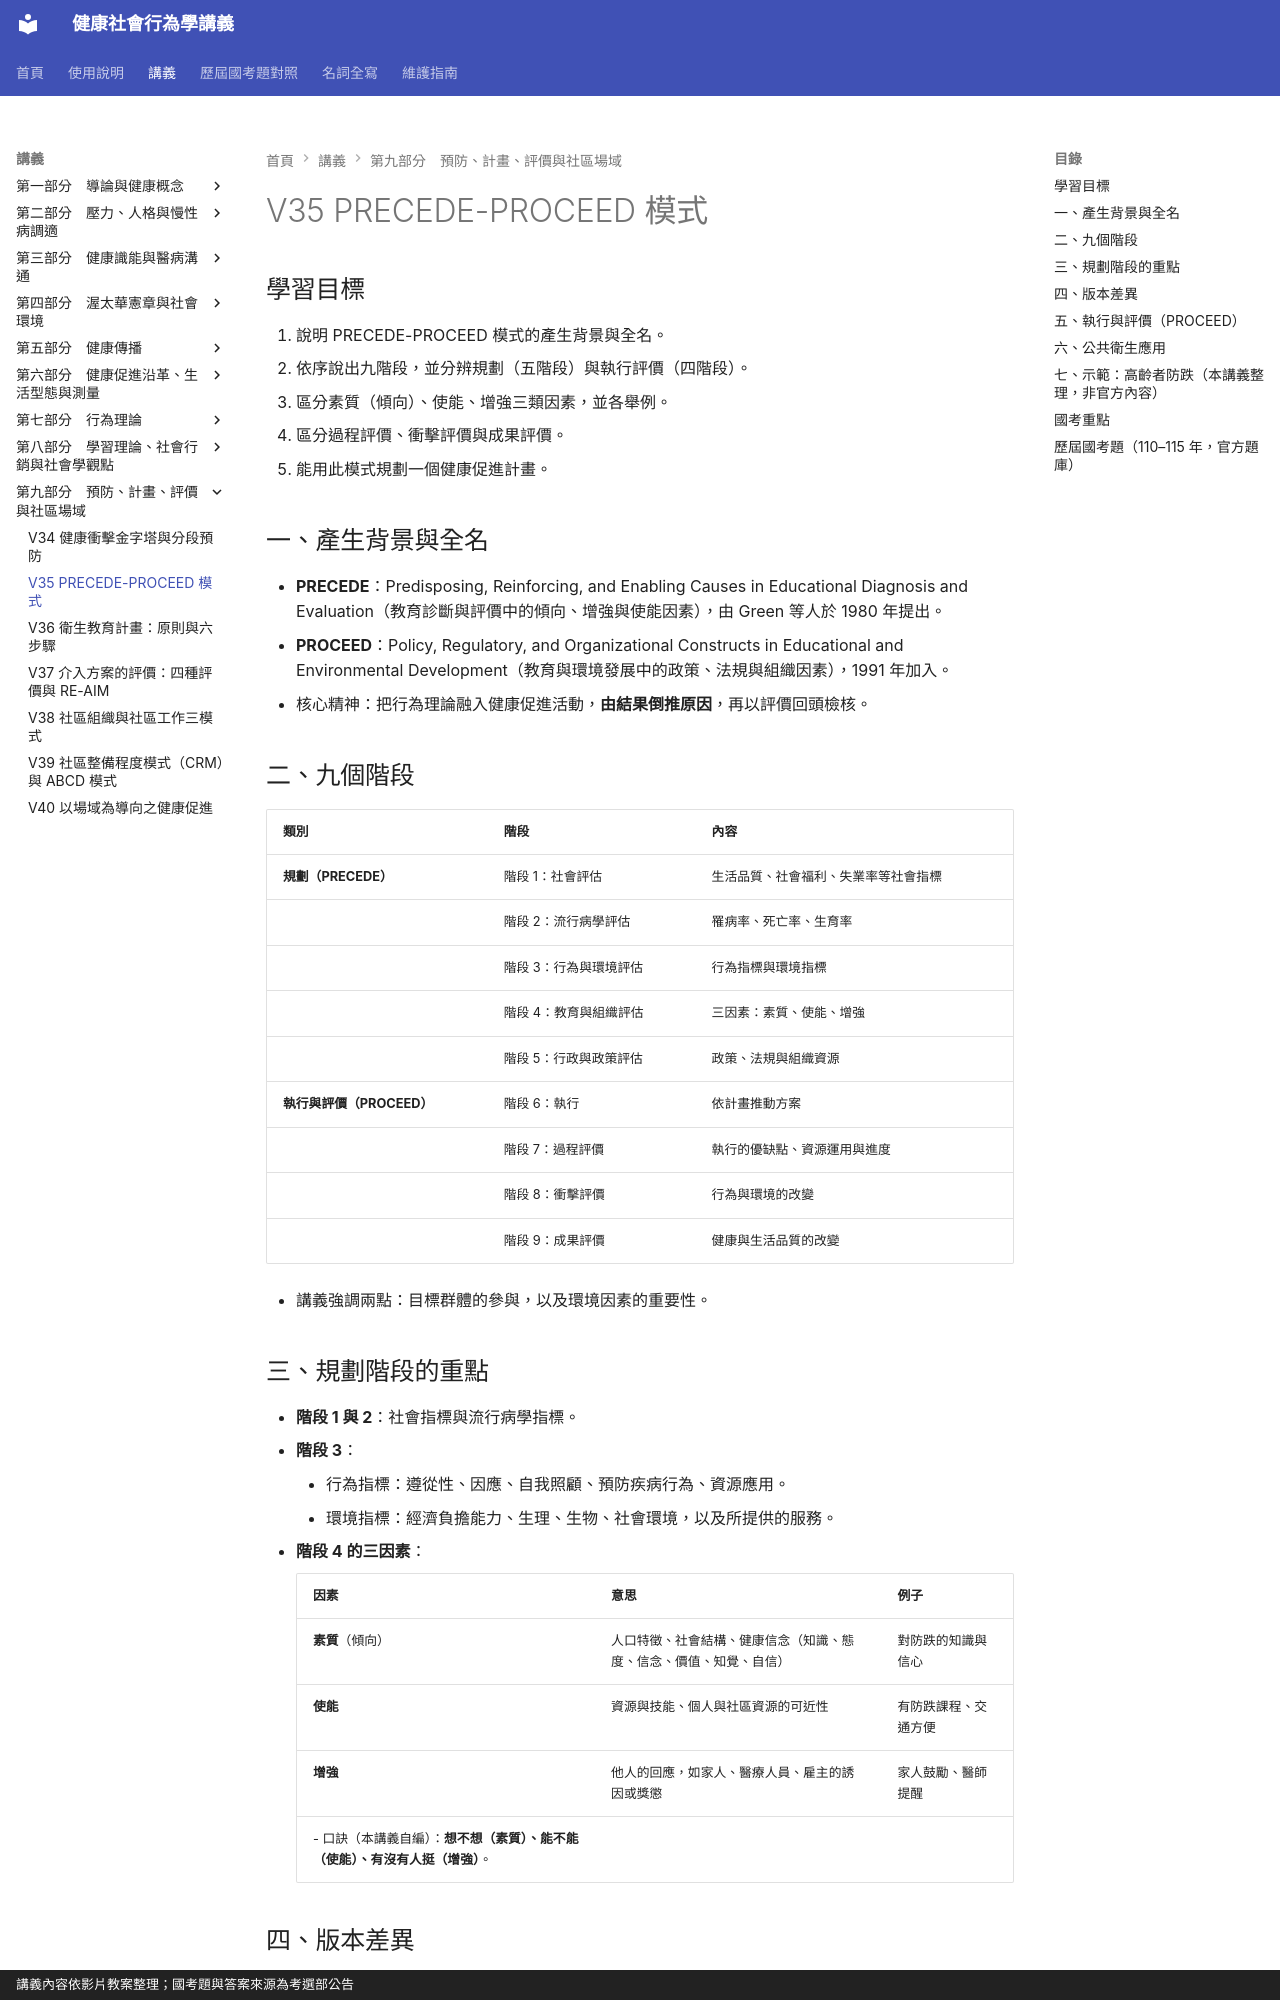

repository: greengarden0925/Health-Behavior-and-Society · page: chapters/V35/index.html · generator: mkdocs · copyright: 講義內容依影片教案整理；國考題與答案來源為考選部公告

# V35 PRECEDE-PROCEED 模式

## 學習目標

1. 說明 PRECEDE-PROCEED 模式的產生背景與全名。
2. 依序說出九階段，並分辨規劃（五階段）與執行評價（四階段）。
3. 區分素質（傾向）、使能、增強三類因素，並各舉例。
4. 區分過程評價、衝擊評價與成果評價。
5. 能用此模式規劃一個健康促進計畫。

## 一、產生背景與全名

- **PRECEDE**：Predisposing, Reinforcing, and Enabling Causes in Educational Diagnosis and Evaluation（教育診斷與評價中的傾向、增強與使能因素），由 Green 等人於 1980 年提出。
- **PROCEED**：Policy, Regulatory, and Organizational Constructs in Educational and Environmental Development（教育與環境發展中的政策、法規與組織因素），1991 年加入。
- 核心精神：把行為理論融入健康促進活動，**由結果倒推原因**，再以評價回頭檢核。

## 二、九個階段

| 類別 | 階段 | 內容 |
|---|---|---|
| **規劃（PRECEDE）** | 階段 1：社會評估 | 生活品質、社會福利、失業率等社會指標 |
| | 階段 2：流行病學評估 | 罹病率、死亡率、生育率 |
| | 階段 3：行為與環境評估 | 行為指標與環境指標 |
| | 階段 4：教育與組織評估 | 三因素：素質、使能、增強 |
| | 階段 5：行政與政策評估 | 政策、法規與組織資源 |
| **執行與評價（PROCEED）** | 階段 6：執行 | 依計畫推動方案 |
| | 階段 7：過程評價 | 執行的優缺點、資源運用與進度 |
| | 階段 8：衝擊評價 | 行為與環境的改變 |
| | 階段 9：成果評價 | 健康與生活品質的改變 |

- 講義強調兩點：目標群體的參與，以及環境因素的重要性。

## 三、規劃階段的重點

- **階段 1 與 2**：社會指標與流行病學指標。
- **階段 3**：
    - 行為指標：遵從性、因應、自我照顧、預防疾病行為、資源應用。
    - 環境指標：經濟負擔能力、生理、生物、社會環境，以及所提供的服務。
- **階段 4 的三因素**：

    | 因素 | 意思 | 例子 |
    |---|---|---|
    | **素質**（傾向） | 人口特徵、社會結構、健康信念（知識、態度、信念、價值、知覺、自信） | 對防跌的知識與信心 |
    | **使能** | 資源與技能、個人與社區資源的可近性 | 有防跌課程、交通方便 |
    | **增強** | 他人的回應，如家人、醫療人員、雇主的誘因或獎懲 | 家人鼓勵、醫師提醒 |
- 口訣（本講義自編）：**想不想（素質）、能不能（使能）、有沒有人挺（增強）**。
